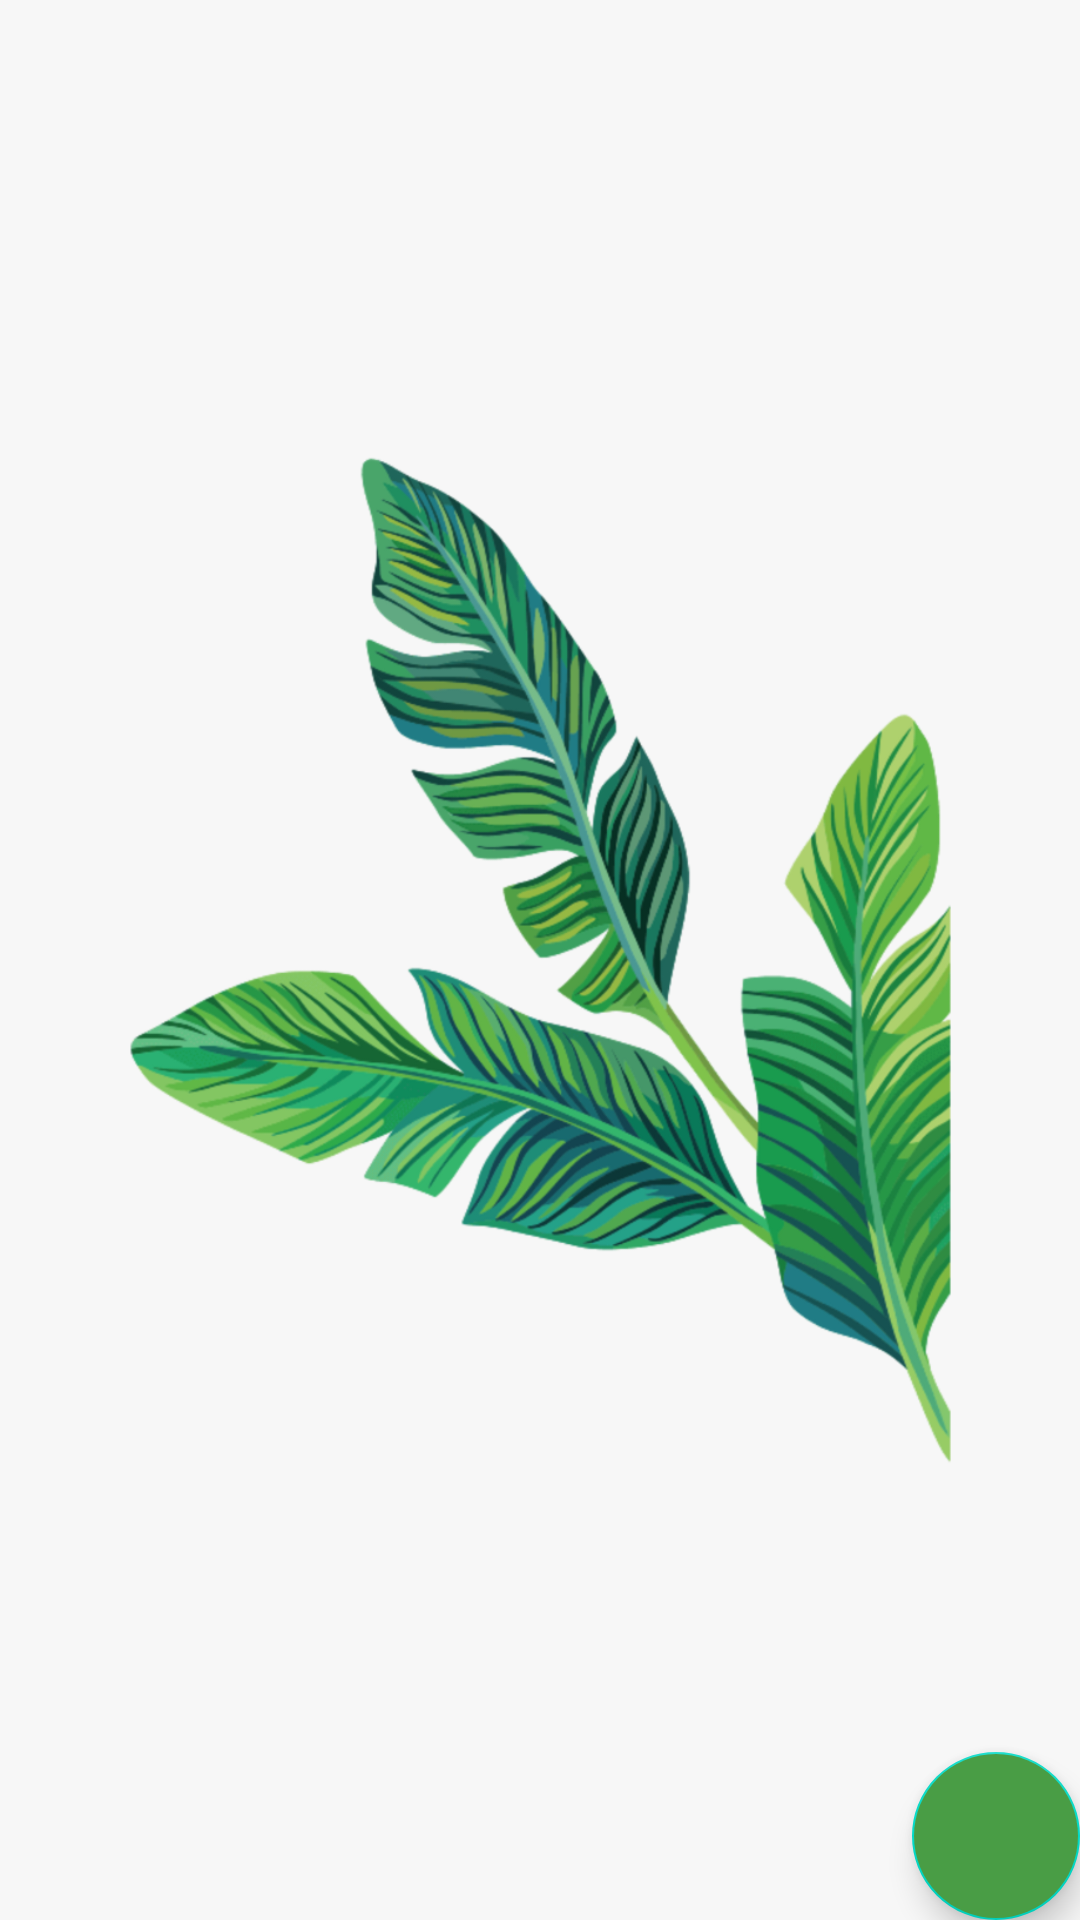

Android layout source for this screen:
<!-- AndroidManifest.xml: application theme AppTheme -->
<!-- res/layout/fragment_home.xml -->
<?xml version="1.0" encoding="utf-8"?>
<RelativeLayout xmlns:android="http://schemas.android.com/apk/res/android"
    xmlns:app="http://schemas.android.com/apk/res-auto"
    xmlns:tools="http://schemas.android.com/tools"
    android:layout_width="match_parent"
    android:layout_height="match_parent"
    tools:context=".ui.HomeFragment">

    <ImageView
        android:id="@+id/imageView"
        android:layout_width="wrap_content"
        android:layout_height="wrap_content"
        app:layout_constraintBottom_toBottomOf="parent"
        app:layout_constraintEnd_toEndOf="parent"
        app:srcCompat="@drawable/leaves"
        android:background="#f7f7f7"
        android:contentDescription="@string/pic_leaves" />

    <androidx.recyclerview.widget.RecyclerView
        android:id="@+id/recycler_view_profiles"
        android:layout_width="match_parent"
        android:layout_height="match_parent"
        android:clipToPadding="false"
        android:layout_marginStart="12dp"
        android:layout_marginEnd="12dp"
        android:layout_marginTop="16dp"
        app:layoutManager="androidx.recyclerview.widget.StaggeredGridLayoutManager"
        app:spanCount="1"
        tools:listitem="@layout/profile_layout"
        android:background="@android:color/transparent"/>

    <com.google.android.material.floatingactionbutton.FloatingActionButton
        android:id="@+id/button_add"
        android:layout_width="wrap_content"
        android:layout_height="wrap_content"
        android:tint="@android:color/white"
        android:backgroundTint="#499d45"
        android:layout_alignParentRight="true"
        android:layout_alignParentBottom="true"
        android:clickable="true"
        android:src="@drawable/ic_add_circle_outline_black_24dp" />

</RelativeLayout>
<!-- res/layout/profile_layout.xml (included above) -->
<?xml version="1.0" encoding="utf-8"?>
<LinearLayout xmlns:android="http://schemas.android.com/apk/res/android"
    xmlns:tools="http://schemas.android.com/tools"
    xmlns:card_view="http://schemas.android.com/apk/res-auto"
    android:orientation="vertical"
    android:layout_width="match_parent"
    android:layout_height="wrap_content">

    <androidx.cardview.widget.CardView
        android:layout_margin="10dp"
        android:layout_width="match_parent"
        android:layout_height="wrap_content"
        card_view:cardBackgroundColor="#E6FFFFFF">

        <RelativeLayout
            android:padding="8dp"
            android:layout_width="match_parent"
            android:layout_height="wrap_content">

            <TextView
                android:textAppearance="@style/Base.TextAppearance.AppCompat.Headline"
                tools:text="My First Plant"
                android:id="@+id/text_view_name"
                android:layout_width="wrap_content"
                android:layout_height="wrap_content"/>

            <TextView
                android:textAppearance="@style/Base.TextAppearance.AppCompat.Small"
                tools:text="Plant Species"
                android:layout_below="@id/text_view_name"
                android:id="@+id/text_view_species"
                android:layout_width="wrap_content"
                android:layout_height="wrap_content"/>

            <TextView
                android:textAppearance="@style/Base.TextAppearance.AppCompat.Medium"
                tools:text="Water Date"
                android:layout_below="@id/text_view_species"
                android:id="@+id/text_view_water_date"
                android:layout_width="wrap_content"
                android:layout_height="wrap_content"/>


            <TextView
                android:id="@+id/text_view_water_time"
                android:layout_width="wrap_content"
                android:layout_height="wrap_content"
                android:layout_alignParentTop="true"
                android:layout_alignParentEnd="true"
                android:layout_marginEnd="7dp"
                android:textAppearance="@style/Base.TextAppearance.AppCompat.Headline"
                tools:text="6:00am"/>

        </RelativeLayout>

    </androidx.cardview.widget.CardView>

</LinearLayout>
<!-- resources referenced by this layout -->
<resources>
  <!-- drawable leaves: png bitmap (drawable-v24, 456363 bytes) -->
  <string name="pic_leaves">leaves</string>
  <style name="AppTheme" parent="Theme.MaterialComponents.Light.DarkActionBar">
          
          <item name="colorPrimary">@color/colorPrimary</item>
          <item name="colorPrimaryDark">@color/colorPrimaryDark</item>
          <item name="colorAccent">@color/colorAccent</item>
      </style>
  <color name="colorPrimary">#208751</color>
  <color name="colorPrimaryDark">#12453e</color>
  <color name="colorAccent">#12453e</color>
</resources>
